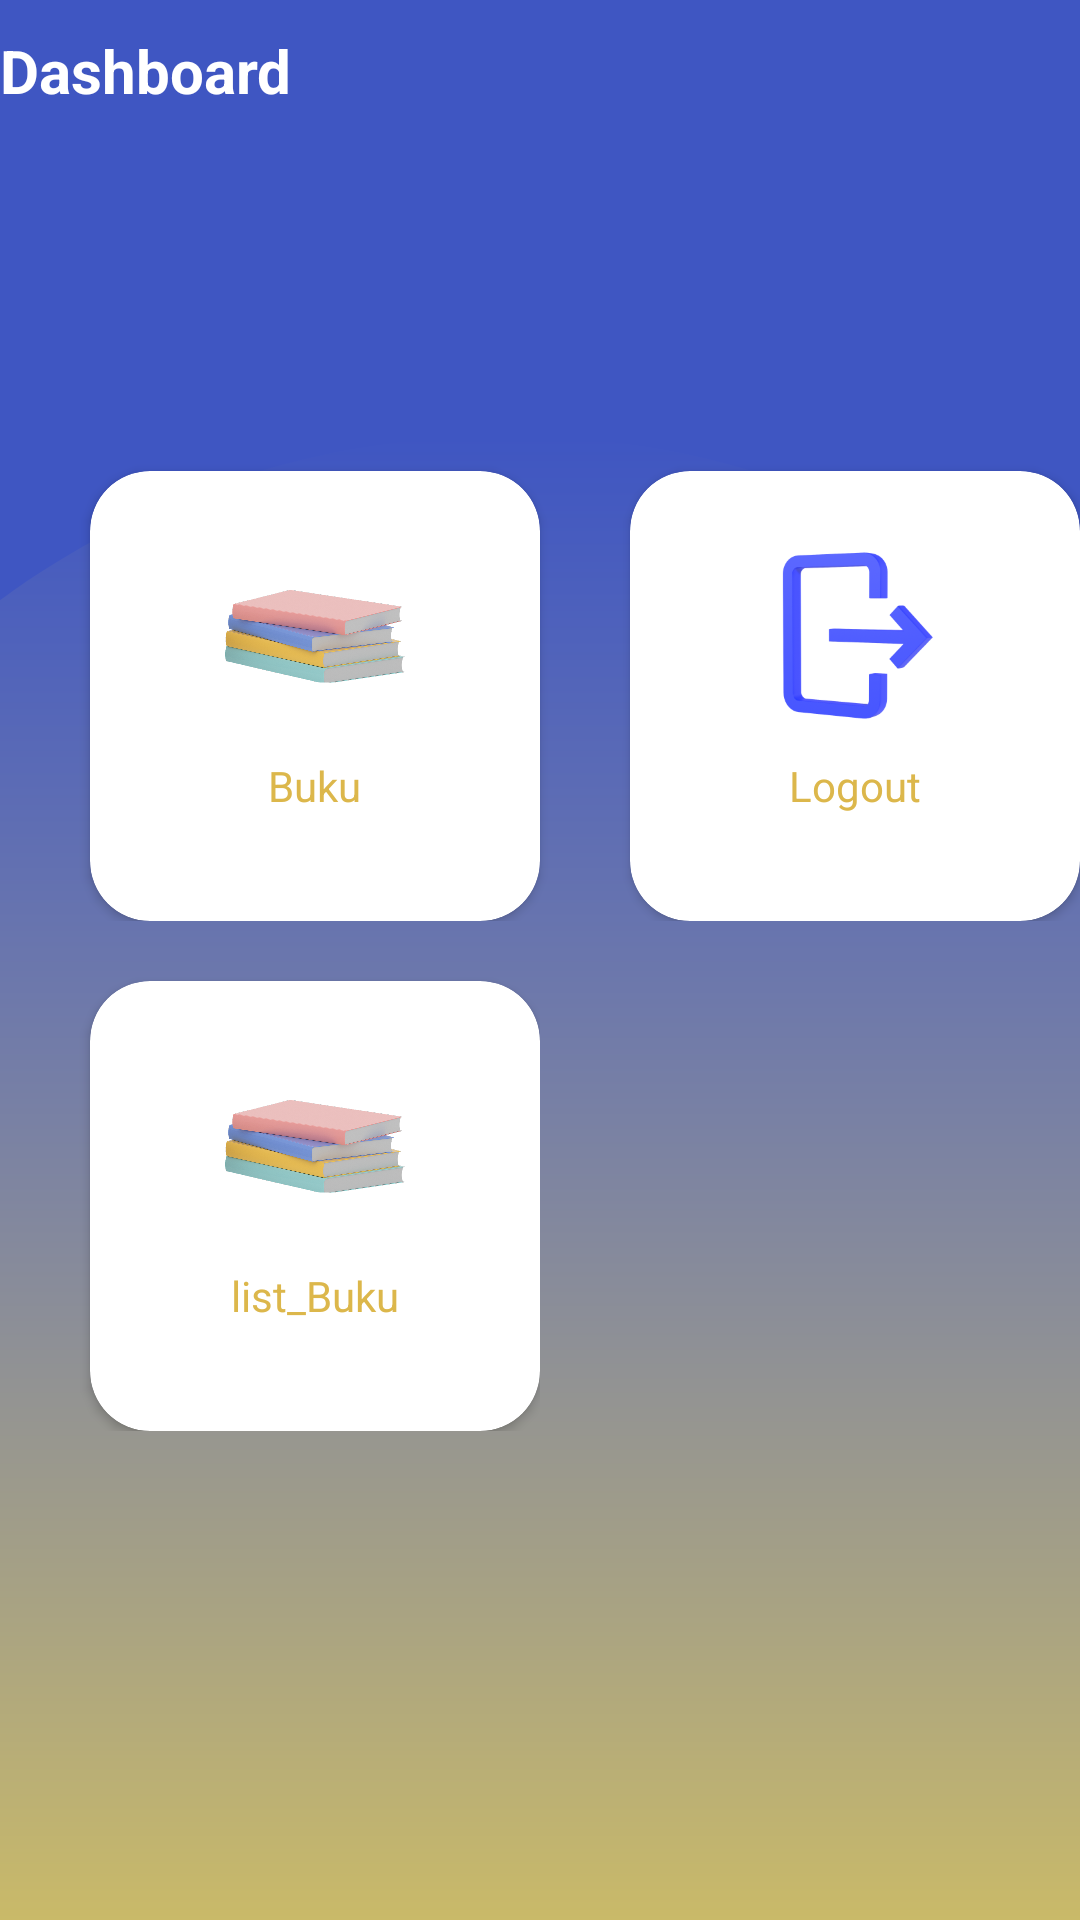

Layout XML and referenced resources for this Android screen:
<!-- AndroidManifest.xml: application theme Theme.Perpustakaan -->
<!-- res/layout/activity_dasboard_admin.xml -->
<?xml version="1.0" encoding="utf-8"?>
<LinearLayout xmlns:android="http://schemas.android.com/apk/res/android"
    xmlns:app="http://schemas.android.com/apk/res-auto"
    xmlns:tools="http://schemas.android.com/tools"
    android:orientation="vertical"
    android:layout_width="match_parent"
    android:layout_height="match_parent"
    android:background="@drawable/bgfiks"
    tools:context=".Dashboard">

    <TextView
        android:id="@+id/dasboard"
        android:layout_width="wrap_content"
        android:layout_height="wrap_content"
        android:layout_centerHorizontal="true"
        android:layout_marginTop="10dp"
        android:text="Dashboard"
        android:textColor="#ffffff"
        android:textSize="20dp"
        android:textStyle="bold" />

    <LinearLayout
        android:orientation="horizontal"
        android:layout_width="wrap_content"
        android:layout_height="wrap_content">

        <androidx.cardview.widget.CardView
            android:elevation="20dp"
            android:id="@+id/cvMenu"
            app:cardCornerRadius="20dp"
            android:layout_marginTop="120dp"
            android:layout_marginLeft="30dp"
            android:layout_width="150dp"
            android:layout_height="150dp">

            <ImageView
                android:src="@drawable/buku"
                android:layout_gravity="center"
                android:layout_marginBottom="20dp"
                android:layout_width="60dp"
                android:layout_height="60dp"/>

            <TextView
                android:layout_gravity="center"
                android:layout_marginTop="30dp"
                android:text="Buku"
                android:textColor="#DCB74B"
                android:layout_width="wrap_content"
                android:layout_height="wrap_content"/>

        </androidx.cardview.widget.CardView>

        <androidx.cardview.widget.CardView
            android:elevation="20dp"
            android:id="@+id/cvLogout"
            app:cardCornerRadius="20dp"
            android:layout_marginTop="120dp"
            android:layout_marginLeft="30dp"
            android:layout_width="150dp"
            android:layout_height="150dp">

            <ImageView
                android:src="@drawable/logout"
                android:layout_gravity="center"
                android:layout_marginBottom="20dp"
                android:layout_width="60dp"
                android:layout_height="60dp"/>

            <TextView
                android:layout_gravity="center"
                android:layout_marginTop="30dp"
                android:text="Logout"
                android:textColor="#DCB74B"
                android:layout_width="wrap_content"
                android:layout_height="wrap_content"/>

        </androidx.cardview.widget.CardView>

    </LinearLayout>
    <LinearLayout
        android:orientation="horizontal"
        android:layout_width="wrap_content"
        android:layout_height="wrap_content">

        <androidx.cardview.widget.CardView
            android:elevation="20dp"
            android:id="@+id/cvlist"
            app:cardCornerRadius="20dp"
            android:layout_marginTop="20dp"
            android:layout_marginLeft="30dp"
            android:layout_width="150dp"
            android:layout_height="150dp">

            <ImageView
                android:src="@drawable/buku"
                android:layout_gravity="center"
                android:layout_marginBottom="20dp"
                android:layout_width="60dp"
                android:layout_height="60dp"/>

            <TextView
                android:layout_gravity="center"
                android:layout_marginTop="30dp"
                android:text="list_Buku"
                android:textColor="#DCB74B"
                android:layout_width="wrap_content"
                android:layout_height="wrap_content"/>

        </androidx.cardview.widget.CardView>


    </LinearLayout>


    <LinearLayout
        android:orientation="horizontal"
        android:layout_width="wrap_content"
        android:layout_height="wrap_content"/>



</LinearLayout>
<!-- resources referenced by this layout -->
<resources>
  <!-- drawable bgfiks: png bitmap (drawable, 18501 bytes) -->
  <!-- drawable buku: png bitmap (drawable, 633542 bytes) -->
  <!-- drawable logout: png bitmap (drawable, 148154 bytes) -->
  <style name="Theme.Perpustakaan" parent="Theme.MaterialComponents.DayNight.NoActionBar">
          
          <item name="colorPrimary">@color/purple_500</item>
          <item name="colorPrimaryVariant">@color/purple_700</item>
          <item name="colorOnPrimary">@color/white</item>
          
          <item name="colorSecondary">@color/teal_200</item>
          <item name="colorSecondaryVariant">@color/teal_700</item>
          <item name="colorOnSecondary">@color/black</item>
          
          <item name="android:statusBarColor" tools:targetApi="l">?attr/colorPrimaryVariant</item>
          
      </style>
  <color name="purple_500">#FF6200EE</color>
  <color name="purple_700">#FF3700B3</color>
  <color name="white">#000000</color>
  <color name="teal_200">#FF03DAC5</color>
  <color name="teal_700">#FF018786</color>
  <color name="black">#100E0E</color>
</resources>
